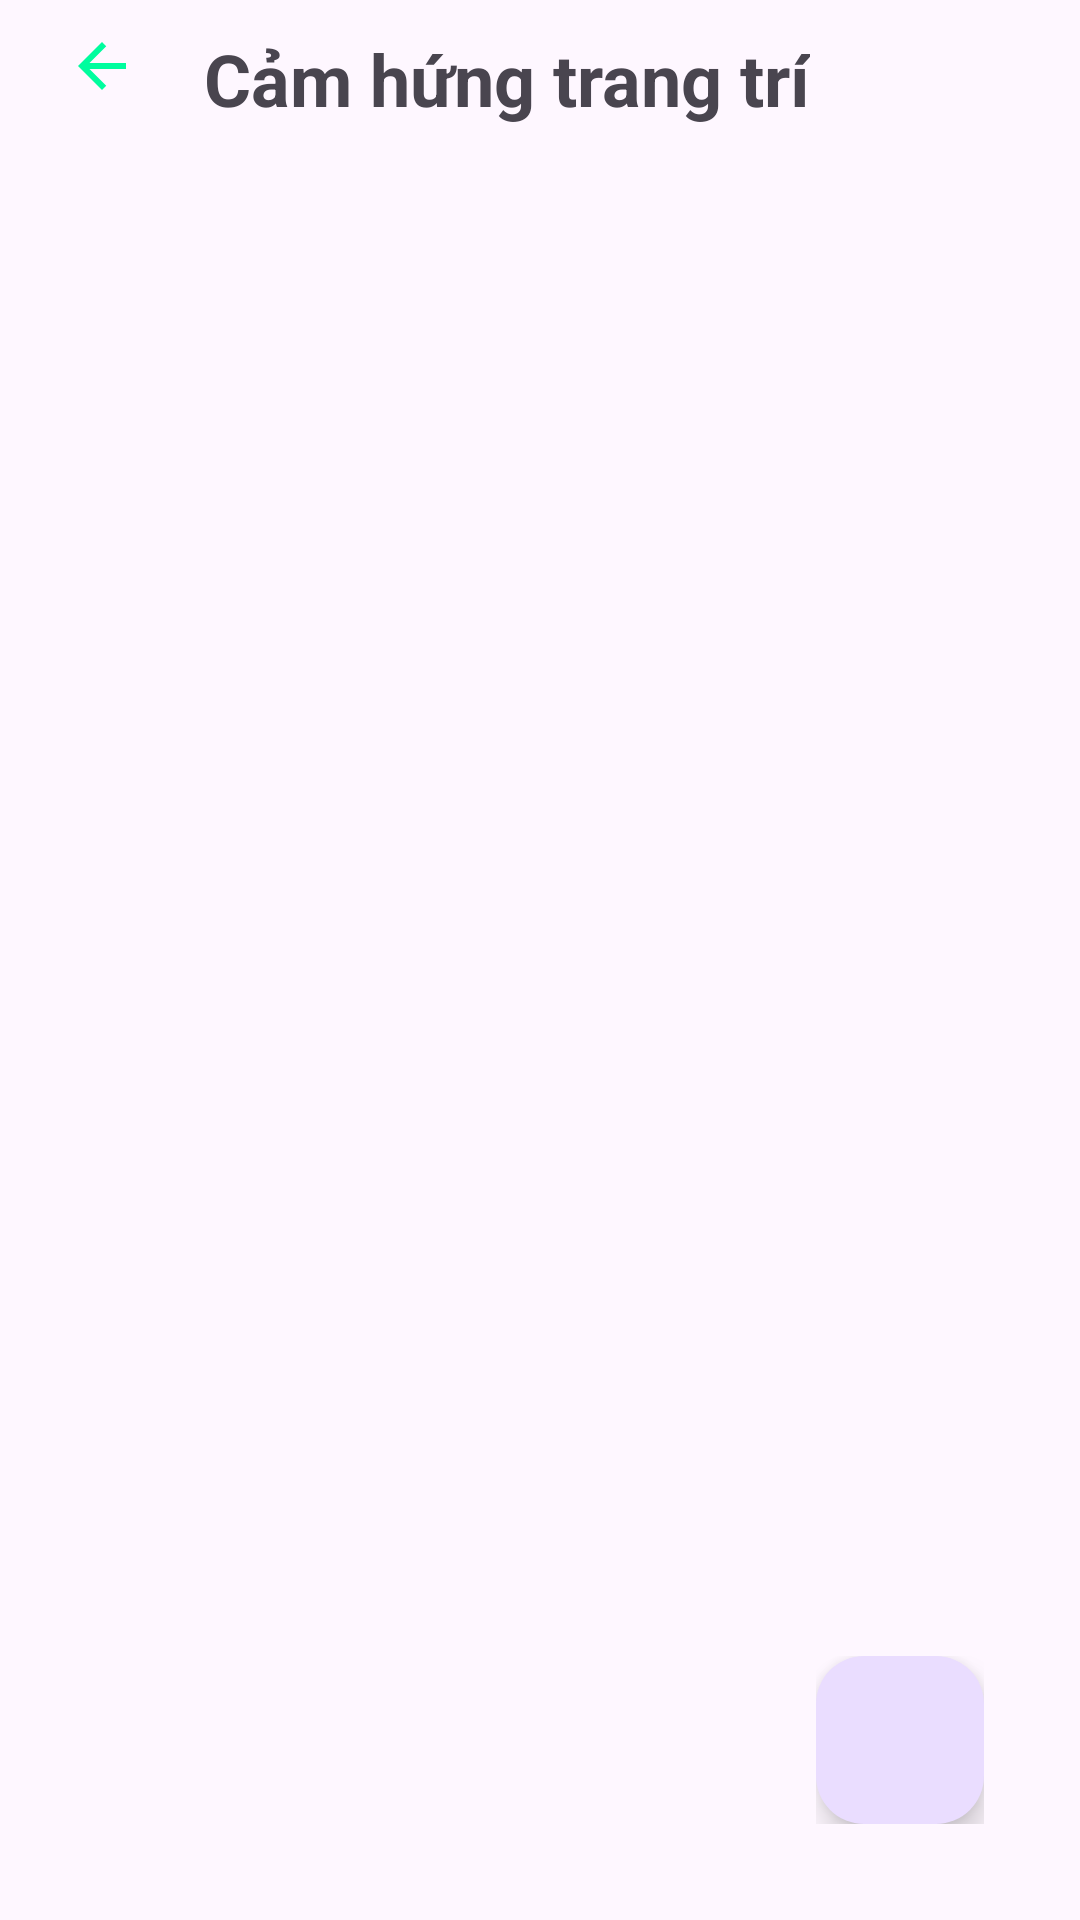

Produce the Android XML layout that renders to this screen, including the resource entries it uses.
<!-- AndroidManifest.xml: application theme Theme.LTDD_CS2001_Nhom22 -->
<!-- res/layout/activity_list_decor_post.xml -->
<LinearLayout xmlns:android="http://schemas.android.com/apk/res/android"
    xmlns:app="http://schemas.android.com/apk/res-auto"
    xmlns:tools="http://schemas.android.com/tools"
    android:layout_width="match_parent"
    android:layout_height="match_parent"
    tools:context=".UI.Extension.ListDecorPost"
    android:orientation="vertical">

    <LinearLayout
        android:layout_width="match_parent"
        android:layout_height="wrap_content"
        android:orientation="horizontal"
        android:padding="10dp">
        <ImageButton
            android:id="@+id/img_btn_back_extension"
            android:layout_width="48sp"
            android:layout_height="wrap_content"
            app:srcCompat="@drawable/baseline_arrow_back_24"
            android:background="#00000000" />

        <TextView
            android:layout_width="wrap_content"
            android:layout_height="wrap_content"
            android:textSize="24sp"
            android:text="Cảm hứng trang trí"
            android:textStyle="bold"
            android:layout_marginLeft="10dp" />
    </LinearLayout>

    <RelativeLayout
        android:layout_width="match_parent"
        android:layout_height="wrap_content"
        android:orientation="horizontal"
        >


        <ListView
            android:id="@+id/lv_item_deco_post"
            android:layout_width="match_parent"
            android:layout_height="match_parent" />

        <FrameLayout
            android:layout_width="wrap_content"
            android:layout_height="wrap_content"
            android:layout_alignParentEnd="true"
            android:layout_alignParentBottom="true"
            android:layout_marginEnd="32dp"
            android:paddingBottom="32dp"
            >

            <com.google.android.material.floatingactionbutton.FloatingActionButton
                android:id="@+id/btn_add_post_deco"
                android:layout_width="wrap_content"
                android:layout_height="wrap_content"
                android:src="@drawable/baseline_add_24"
                android:elevation="6dp" />
        </FrameLayout>
    </RelativeLayout>



</LinearLayout>
<!-- resources referenced by this layout -->
<resources>
  <!-- drawable baseline_arrow_back_24 (drawable) -->
  <vector android:autoMirrored="true" android:height="24dp"
      android:tint="#00FD9E" android:viewportHeight="24"
      android:viewportWidth="24" android:width="24dp" xmlns:android="http://schemas.android.com/apk/res/android">
      <path android:fillColor="@android:color/white" android:pathData="M20,11H7.83l5.59,-5.59L12,4l-8,8 8,8 1.41,-1.41L7.83,13H20v-2z"/>
  </vector>
  <style name="Theme.LTDD_CS2001_Nhom22" parent="Base.Theme.LTDD_CS2001_Nhom22" />
  <style name="Base.Theme.LTDD_CS2001_Nhom22" parent="Theme.Material3.DayNight.NoActionBar">
          
          
      </style>
</resources>
